Photos from the image-classification dataset "main" in the GitHub repository CodeFreak2186/deeptech2026-Quadbits. Its 7 classes are: bridge defect, clean - no defect, etch defect, open circuit defect, particle contamination, scratch defect, thermal defect.

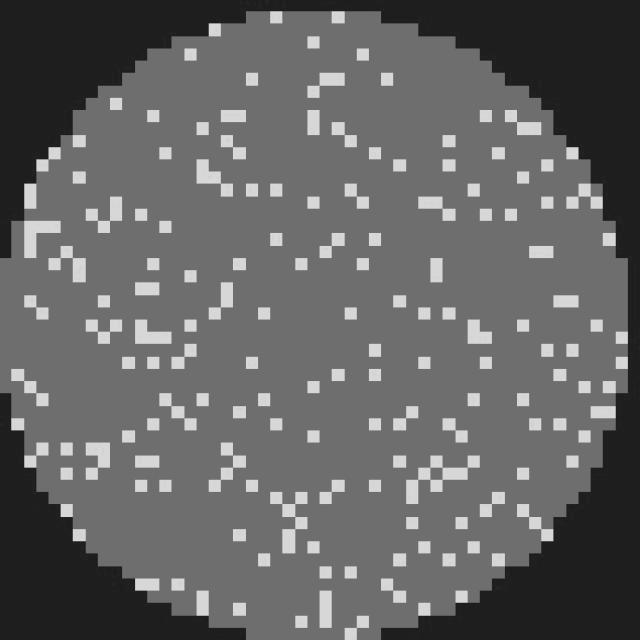
Label: clean - no defect

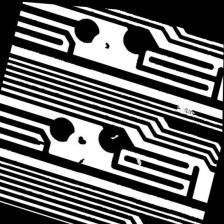
Label: open circuit defect

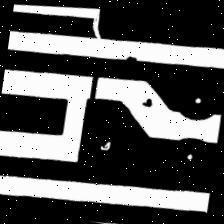
Label: open circuit defect

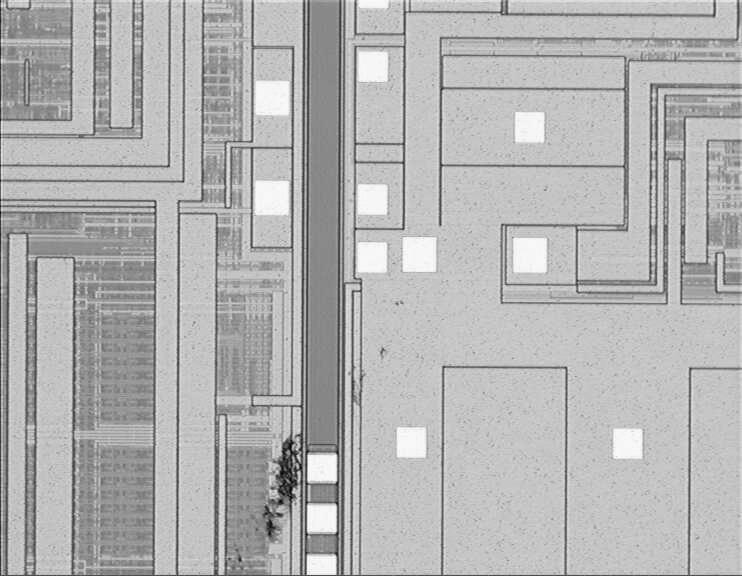
Label: scratch defect

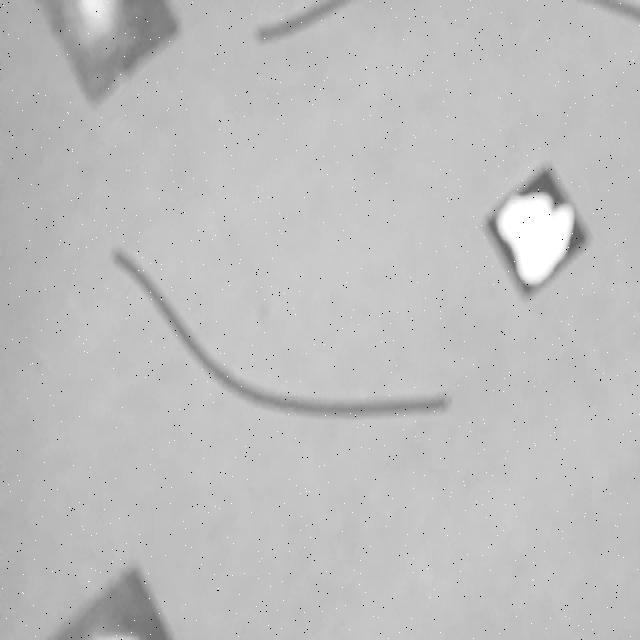
Label: particle contamination

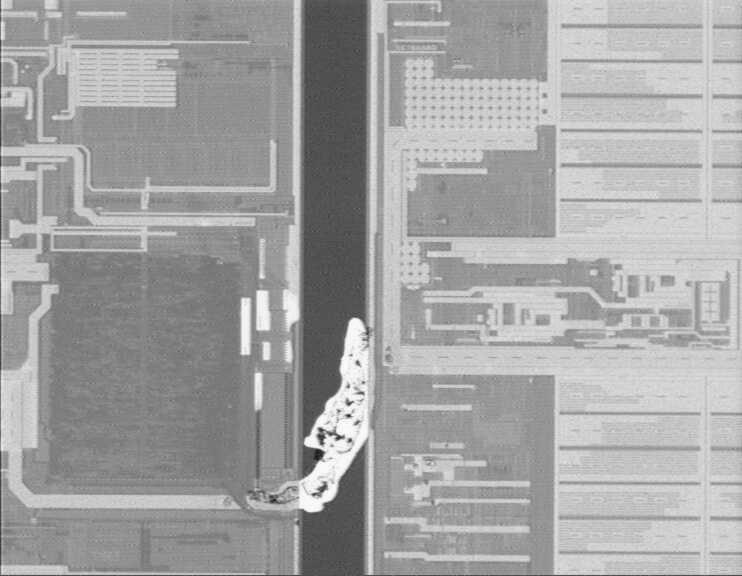
Label: etch defect
